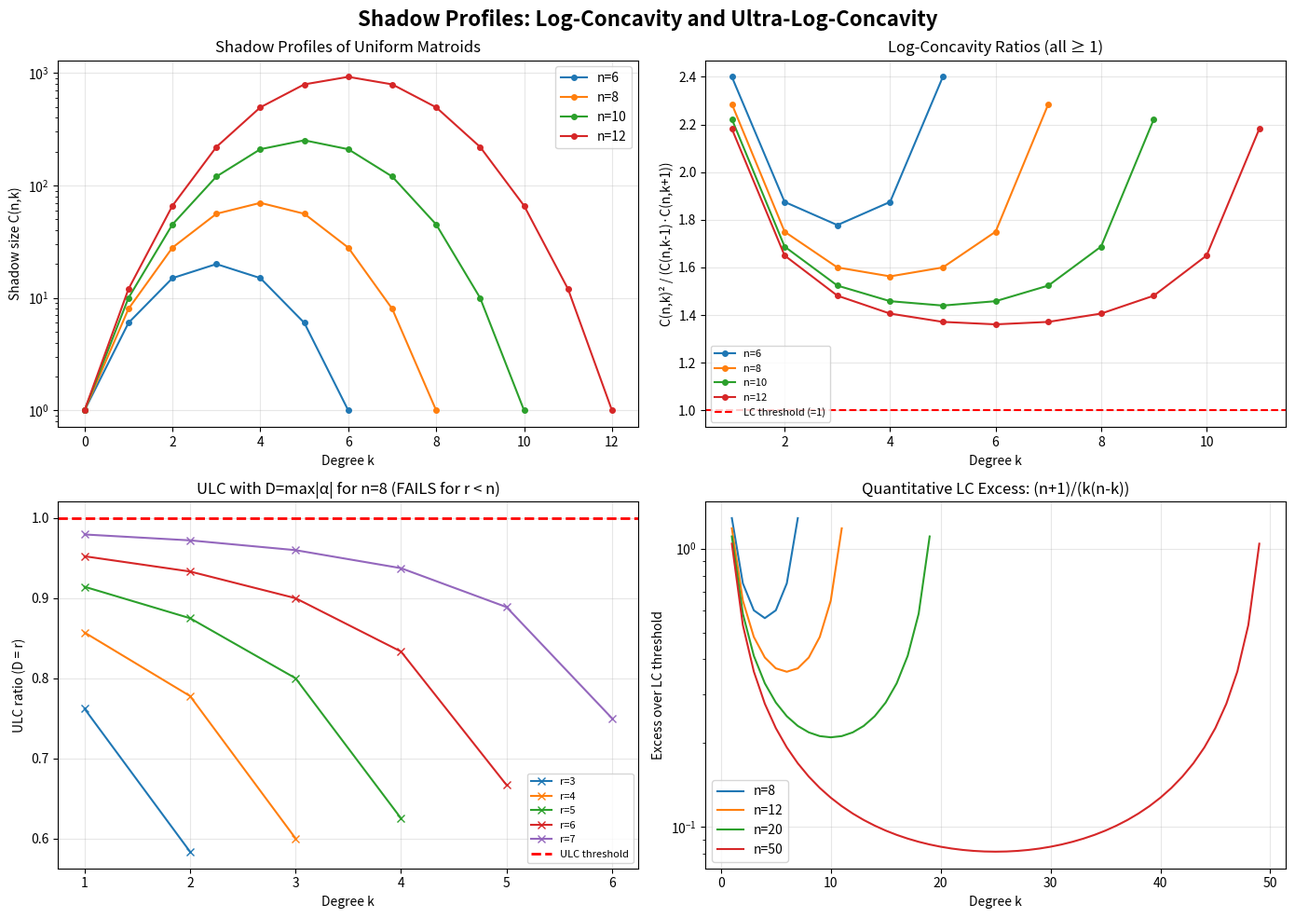

Write the Python code that produced this figure.
#!/usr/bin/env python3
"""
Visualization: Shadow Profile Log-Concavity and ULC Ratios

This script visualizes the core mathematical concepts:
1. Shadow profiles C(n,k) for several values of n
2. Log-concavity ratios C(n,k)^2 / (C(n,k-1)*C(n,k+1))
3. The ULC failure for D = max degree (counterexample region)

Uses matplotlib to produce a multi-panel figure showing the interplay
between shadow profiles, their log-concavity ratios, and the ULC threshold.
"""

import numpy as np
import matplotlib.pyplot as plt
from math import comb


def compute_log_concavity_ratio(n, k):
    """Compute C(n,k)^2 / (C(n,k-1)*C(n,k+1))."""
    if k < 1 or k >= n:
        return None
    num = comb(n, k) ** 2
    den = comb(n, k - 1) * comb(n, k + 1)
    return num / den if den > 0 else float('inf')


def compute_ulc_ratio(n, r, k):
    """Compute a_k^2 * C(r,k-1)*C(r,k+1) / (a_{k-1}*a_{k+1}*C(r,k)^2) for a_k = C(n,k)."""
    if k < 1 or k >= r:
        return None
    lhs = comb(n, k) ** 2 * comb(r, k - 1) * comb(r, k + 1)
    rhs = comb(n, k - 1) * comb(n, k + 1) * comb(r, k) ** 2
    return lhs / rhs if rhs > 0 else float('inf')


fig, axes = plt.subplots(2, 2, figsize=(14, 10))
fig.suptitle('Shadow Profiles: Log-Concavity and Ultra-Log-Concavity',
             fontsize=16, fontweight='bold')

# Panel 1: Shadow profiles for various n
ax1 = axes[0, 0]
for n in [6, 8, 10, 12]:
    ks = list(range(n + 1))
    profile = [comb(n, k) for k in ks]
    ax1.plot(ks, profile, 'o-', label=f'n={n}', markersize=4)
ax1.set_xlabel('Degree k')
ax1.set_ylabel('Shadow size C(n,k)')
ax1.set_title('Shadow Profiles of Uniform Matroids')
ax1.legend()
ax1.set_yscale('log')
ax1.grid(True, alpha=0.3)

# Panel 2: Log-concavity ratios
ax2 = axes[0, 1]
for n in [6, 8, 10, 12]:
    ks = list(range(1, n))
    ratios = [compute_log_concavity_ratio(n, k) for k in ks]
    ax2.plot(ks, ratios, 'o-', label=f'n={n}', markersize=4)
ax2.axhline(y=1.0, color='red', linestyle='--', label='LC threshold (=1)')
ax2.set_xlabel('Degree k')
ax2.set_ylabel('C(n,k)² / (C(n,k-1)·C(n,k+1))')
ax2.set_title('Log-Concavity Ratios (all ≥ 1)')
ax2.legend(fontsize=8)
ax2.grid(True, alpha=0.3)

# Panel 3: ULC ratios with D = r (showing failure)
ax3 = axes[1, 0]
n_val = 8
for r in [3, 4, 5, 6, 7]:
    ks = list(range(1, r))
    ratios = [compute_ulc_ratio(n_val, r, k) for k in ks]
    valid_ks = [k for k, ratio in zip(ks, ratios) if ratio is not None]
    valid_ratios = [ratio for ratio in ratios if ratio is not None]
    color = 'green' if all(ratio >= 1 for ratio in valid_ratios) else 'red'
    marker = 'o' if all(ratio >= 1 for ratio in valid_ratios) else 'x'
    ax3.plot(valid_ks, valid_ratios, f'{marker}-', label=f'r={r}',
             markersize=6, color=None)

ax3.axhline(y=1.0, color='red', linestyle='--', linewidth=2, label='ULC threshold')
ax3.set_xlabel('Degree k')
ax3.set_ylabel('ULC ratio (D = r)')
ax3.set_title(f'ULC with D=max|α| for n={n_val} (FAILS for r < n)')
ax3.legend(fontsize=8)
ax3.grid(True, alpha=0.3)

# Panel 4: Quantitative excess (n+1)/(k(n-k))
ax4 = axes[1, 1]
for n in [8, 12, 20, 50]:
    ks = list(range(1, n))
    excess = [(n + 1) / (k * (n - k)) for k in ks]
    ax4.plot(ks, excess, '-', label=f'n={n}', linewidth=1.5)
ax4.set_xlabel('Degree k')
ax4.set_ylabel('Excess over LC threshold')
ax4.set_title('Quantitative LC Excess: (n+1)/(k(n-k))')
ax4.legend()
ax4.set_yscale('log')
ax4.grid(True, alpha=0.3)

plt.tight_layout()
plt.savefig('shadow_profiles_ulc.png', dpi=150, bbox_inches='tight')
plt.close()

print("Visualization saved to shadow_profiles_ulc.png")
